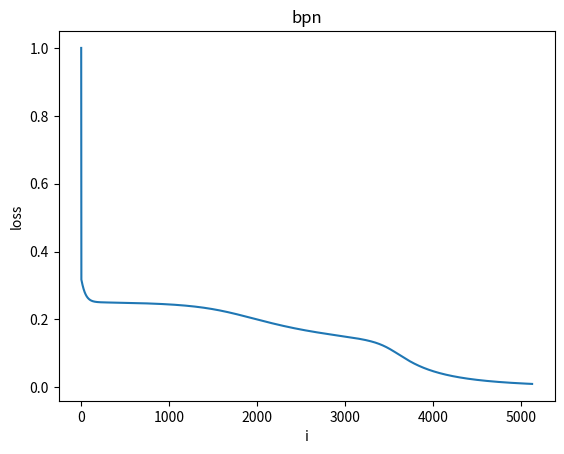

Here is the Python script that generated this plot: (Note: this script raises an exception after producing the figure.)
import numpy as np
import matplotlib.pyplot as plt

X = np.array(([1, 1, 0], [1, 0, 1], [1, 1, 1], [1, 0, 0]), dtype=float)
y = np.array(([1.0], [1.0], [0.0], [0.0]), dtype=float)

class Neural_Network(object):
  def __init__(self):
    #parameters
    self.inputSize  = 3
    self.outputSize = 1
    self.hiddenSize = 3

    #weights
    self.W1 = np.random.randn(self.inputSize, self.hiddenSize) 
    self.W2 = np.random.randn(self.hiddenSize, self.outputSize) 
    self.w1b=0
    self.w2b=0
    #forward passing
  def forward(self, X):
    self.z = np.dot(X, self.W1) 
    self.z2 = self.sigmoid(self.z)
    self.z3 = np.dot(self.z2, self.W2) 
    o = self.sigmoid(self.z3)
    return o

  def sigmoid(self, s):
    return 1/(1+np.exp(-s))

  def sigmoidPrime(self, s):
    return s * (1 - s)

  def backward(self, X, y, o,i):
    learning = 0.1
    momentum = 0.0001
    self.o_error = y - o 
    self.o_delta = self.o_error*self.sigmoidPrime(o) 
    self.i = i
    self.z2_error = self.o_delta.dot(self.W2.T)
    self.z2_delta = self.z2_error*self.sigmoidPrime(self.z2)
    if self.i <=2:
      self.W1 = self.W1+X.T.dot(self.z2_delta)*learning
      self.W2 = self.W2+self.z2.T.dot(self.o_delta)*learning
    else:
      self.W1 = self.W1*(1+momentum)+X.T.dot(self.z2_delta)*learning
      self.W2 = self.W2*(1+momentum)+self.z2.T.dot(self.o_delta)*learning

  def train (self, X, y):
    o = self.forward(X)
    self.backward(X, y, o,i)

    #main
NN = Neural_Network()
il = []
lossl = []
loss = 1
i=0

#training
for i in range(20001):
  il.append(i)
  lossl.append(loss)
  loss = np.mean(np.square(y - NN.forward(X)))
  if loss<=0.01 or i ==20000:
      print ("Epoch: " + str(i) )
      print ("Input: \n" + str(X) )
      print ("Actual Output: \n" + str(y) )
      print ("Predicted Output: \n" + str(NN.forward(X)) )
      print ("Loss: \n" + str(np.mean(np.square(y - NN.forward(X))))) 
      print ("\n")
      break
  
  NN.train(X, y)
plt.xlabel("i")
plt.ylabel("loss")
plt.title("bpn")
plt.plot(il,lossl)
plt.show()
a=input("input to exit:")